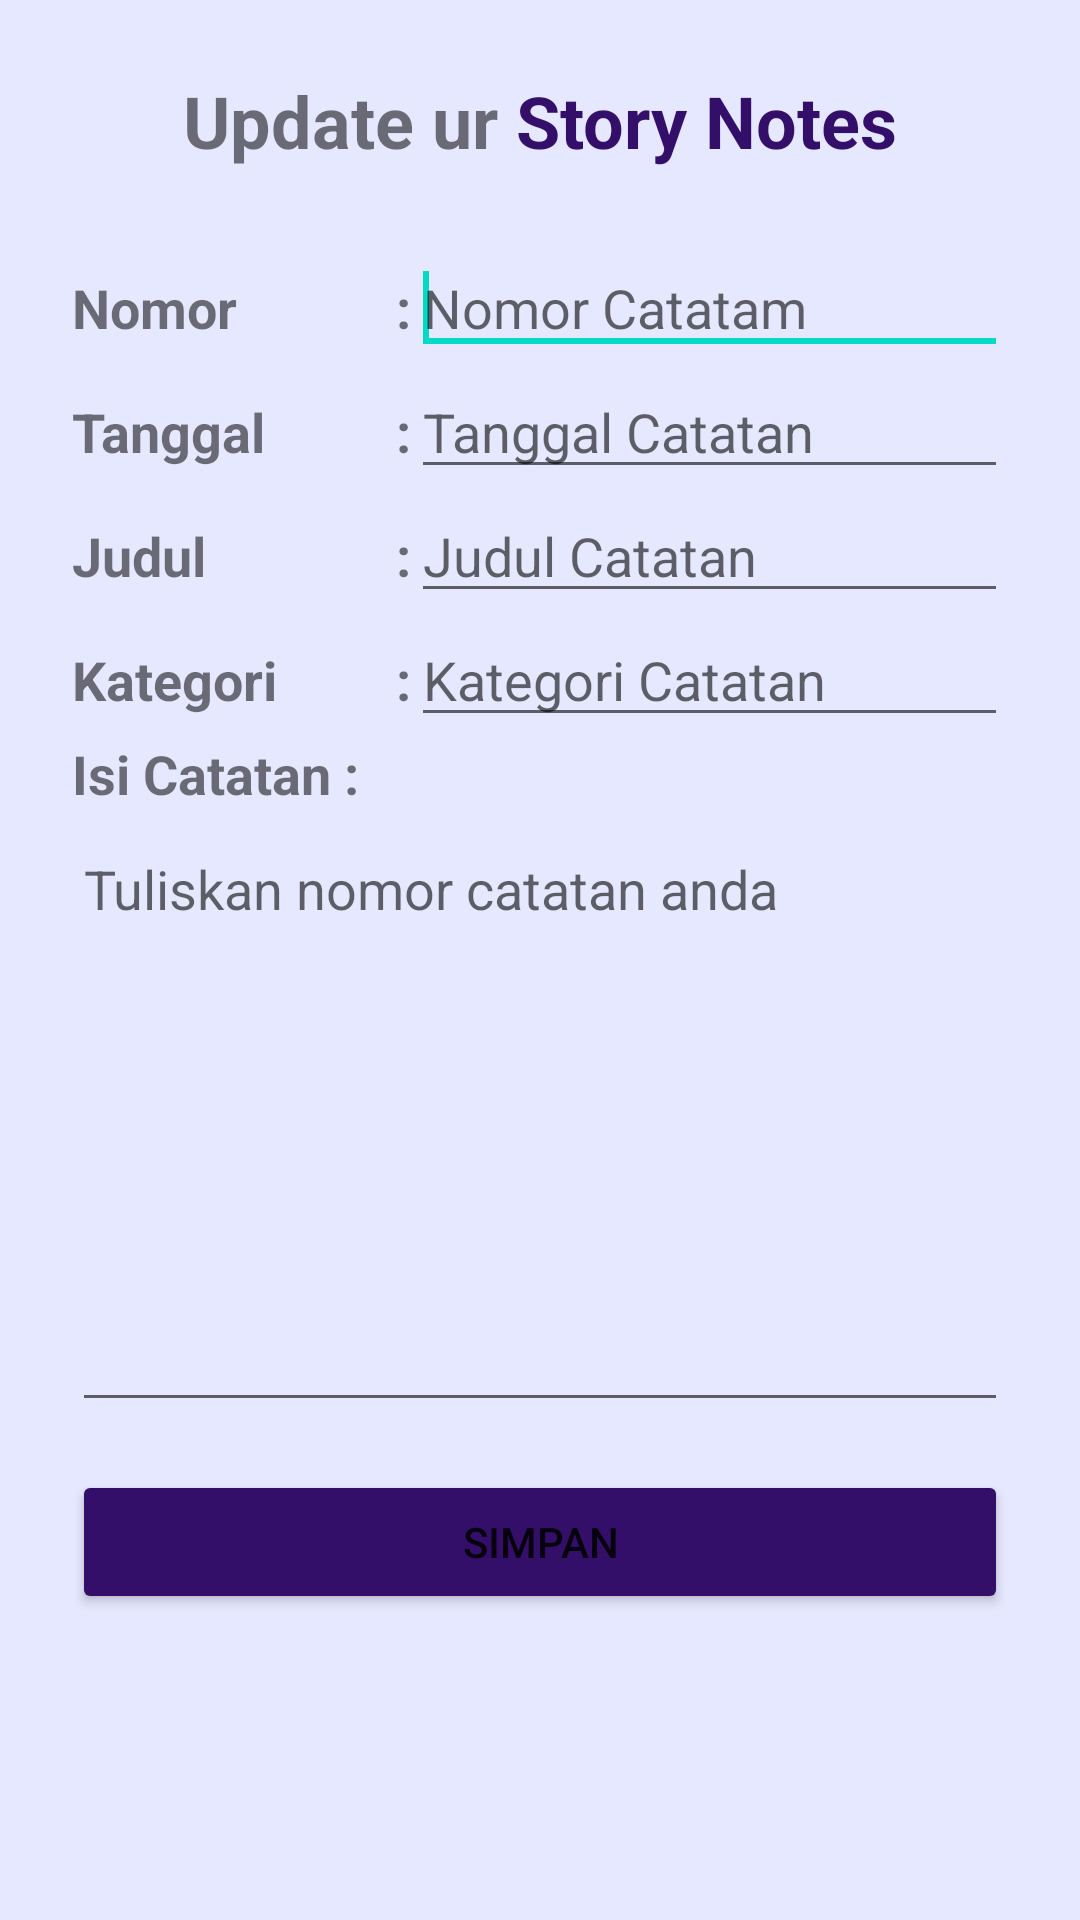

Layout XML and referenced resources for this Android screen:
<!-- AndroidManifest.xml: application theme Theme.UASAKBIF210119082 -->
<!-- res/layout/activity_ubah_catatan.xml -->
<?xml version="1.0" encoding="utf-8"?>
<RelativeLayout xmlns:android="http://schemas.android.com/apk/res/android"
    xmlns:app="http://schemas.android.com/apk/res-auto"
    xmlns:tools="http://schemas.android.com/tools"
    android:layout_width="match_parent"
    android:layout_height="match_parent"
    android:background="@color/color1"
    tools:context=".ui.gallery.UbahCatatanActivity">

    <LinearLayout
        android:layout_width="match_parent"
        android:layout_height="wrap_content"
        android:layout_margin="24dp"
        android:orientation="vertical">

        <LinearLayout
            android:layout_width="match_parent"
            android:layout_height="wrap_content"
            android:orientation="horizontal"
            android:gravity="center_horizontal">

            <TextView
                android:layout_width="wrap_content"
                android:layout_height="wrap_content"
                android:textAlignment="textEnd"
                android:textStyle="bold"
                android:text="Update ur "
                android:textSize="@dimen/judul_size"/>


            <TextView
                android:layout_width="wrap_content"
                android:layout_height="wrap_content"
                android:textAlignment="textStart"
                android:textStyle="bold"
                android:text="@string/myapp"
                android:textColor="@color/color3"
                android:textSize="@dimen/judul_size"/>

        </LinearLayout>



        <LinearLayout
            android:layout_width="match_parent"
            android:layout_height="wrap_content"
            android:layout_marginTop="24dp"
            android:orientation="horizontal">

            <TextView
                android:id="@+id/textView1"
                android:layout_width="100dp"
                android:layout_height="wrap_content"
                android:layout_marginRight="8dp"
                android:textSize="@dimen/title_size"
                android:textStyle="bold"
                android:text="Nomor" />

            <TextView
                android:layout_width="wrap_content"
                android:layout_height="wrap_content"
                android:textStyle="bold"
                android:textSize="@dimen/title_size"
                android:text=":"/>

            <EditText
                android:id="@+id/editText1"
                android:layout_width="match_parent"
                android:layout_height="wrap_content"
                android:inputType="number"
                android:hint="Nomor Catatam">
                <requestFocus />
            </EditText>
        </LinearLayout>

        <LinearLayout
            android:layout_width="match_parent"
            android:layout_height="wrap_content"
            android:orientation="horizontal">

            <TextView
                android:id="@+id/textView2"
                android:layout_width="100dp"
                android:layout_height="wrap_content"
                android:layout_marginRight="8dp"
                android:textSize="@dimen/title_size"
                android:textStyle="bold"
                android:text="Tanggal" />

            <TextView
                android:layout_width="wrap_content"
                android:layout_height="wrap_content"
                android:textStyle="bold"
                android:textSize="@dimen/title_size"
                android:text=":"/>

            <EditText
                android:id="@+id/editText2"
                android:layout_width="match_parent"
                android:layout_height="wrap_content"
                android:inputType="date"
                android:hint="Tanggal Catatan"/>
        </LinearLayout>

        <LinearLayout
            android:layout_width="match_parent"
            android:layout_height="wrap_content"
            android:orientation="horizontal">

            <TextView
                android:id="@+id/textView3"
                android:layout_width="100dp"
                android:layout_height="wrap_content"
                android:layout_marginRight="8dp"
                android:textSize="@dimen/title_size"
                android:textStyle="bold"
                android:text="Judul" />

            <TextView
                android:layout_width="wrap_content"
                android:layout_height="wrap_content"
                android:textStyle="bold"
                android:textSize="@dimen/title_size"
                android:text=":"/>

            <EditText
                android:id="@+id/editText3"
                android:layout_width="match_parent"
                android:layout_height="wrap_content"
                android:inputType="text"
                android:hint="Judul Catatan"/>
        </LinearLayout>

        <LinearLayout
            android:layout_width="match_parent"
            android:layout_height="wrap_content"
            android:orientation="horizontal">

            <TextView
                android:id="@+id/textView4"
                android:layout_width="100dp"
                android:layout_height="wrap_content"
                android:layout_marginRight="8dp"
                android:textSize="@dimen/title_size"
                android:textStyle="bold"
                android:text="Kategori" />

            <TextView
                android:layout_width="wrap_content"
                android:layout_height="wrap_content"
                android:textStyle="bold"
                android:textSize="@dimen/title_size"
                android:text=":"/>

            <EditText
                android:id="@+id/editText4"
                android:layout_width="match_parent"
                android:layout_height="wrap_content"
                android:inputType="text"
                android:hint="Kategori Catatan"/>
        </LinearLayout>

        <LinearLayout
            android:layout_width="match_parent"
            android:layout_height="wrap_content"
            android:orientation="vertical">

            <TextView
                android:id="@+id/textView5"
                android:layout_width="100dp"
                android:layout_height="wrap_content"
                android:layout_marginRight="8dp"
                android:textSize="@dimen/title_size"
                android:textStyle="bold"
                android:text="Isi Catatan :" />

            <EditText
                android:id="@+id/editText5"
                android:layout_width="match_parent"
                android:layout_marginTop="4dp"
                android:layout_height="200dp"
                android:inputType="text"
                android:gravity="top"
                android:hint="Tuliskan nomor catatan anda"/>
        </LinearLayout>

        <Button
            android:id="@+id/button1"
            android:layout_width="match_parent"
            android:layout_height="match_parent"
            android:text="Simpan"
            android:layout_marginTop="16dp"
            android:backgroundTint="@color/color3"/>

    </LinearLayout>



</RelativeLayout>
<!-- resources referenced by this layout -->
<resources>
  <color name="color1">#E5E8FE</color>
  <color name="color3">#340F69</color>
  <dimen name="judul_size">24sp</dimen>
  <dimen name="title_size">18sp</dimen>
  <string name="myapp">Story Notes</string>
  <style name="Theme.UASAKBIF210119082" parent="Theme.MaterialComponents.DayNight.DarkActionBar">
          
          <item name="colorPrimary">@color/purple_500</item>
          <item name="colorPrimaryVariant">@color/purple_700</item>
          <item name="colorOnPrimary">@color/white</item>
          
          <item name="colorSecondary">@color/teal_200</item>
          <item name="colorSecondaryVariant">@color/teal_700</item>
          <item name="colorOnSecondary">@color/black</item>
          
          <item name="android:statusBarColor" tools:targetApi="l">?attr/colorPrimaryVariant</item>
          
      </style>
  <color name="purple_500">#FF6200EE</color>
  <color name="purple_700">#FF3700B3</color>
  <color name="white">#FFFFFFFF</color>
  <color name="teal_200">#FF03DAC5</color>
  <color name="teal_700">#FF018786</color>
  <color name="black">#FF000000</color>
</resources>
